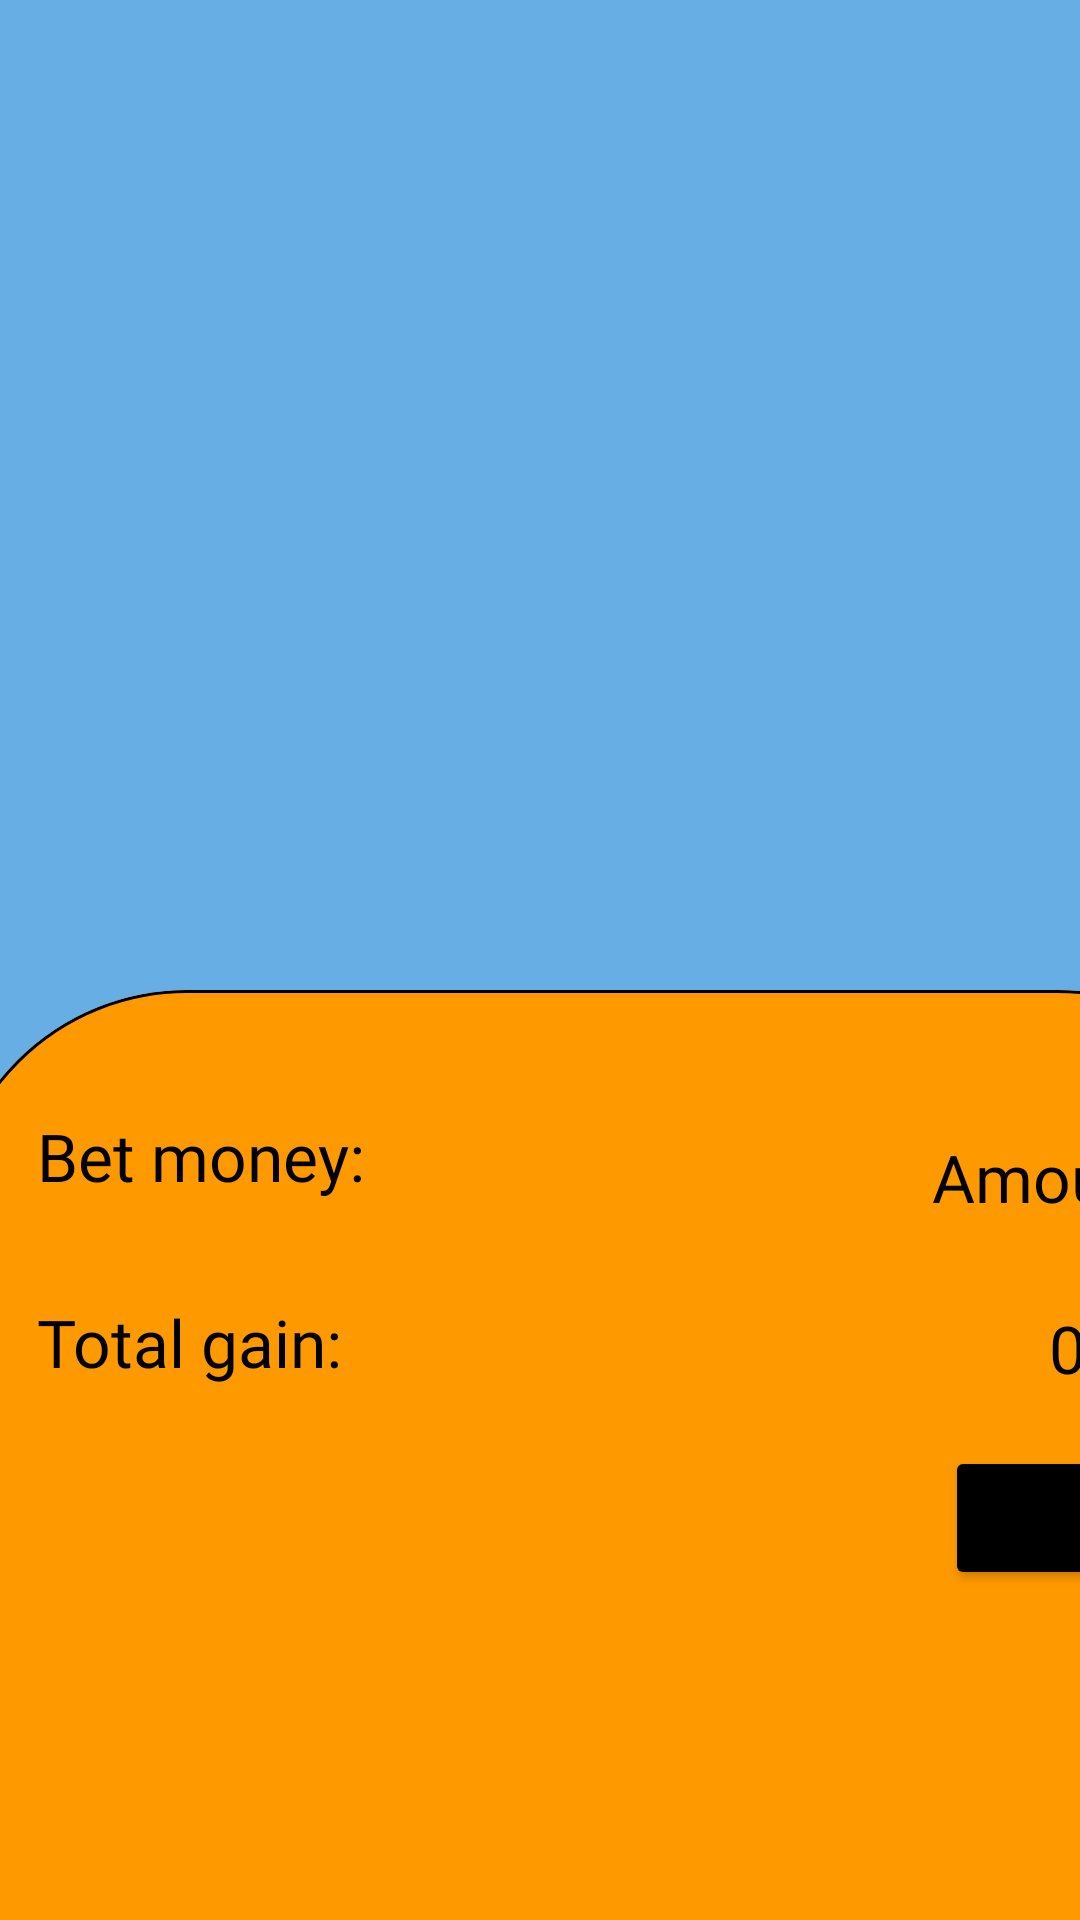

Android layout source for this screen:
<!-- AndroidManifest.xml: application theme Theme.OnlineBetApplication -->
<!-- res/layout/fragment_user__bets_fragment.xml -->
<?xml version="1.0" encoding="utf-8"?>
<FrameLayout xmlns:android="http://schemas.android.com/apk/res/android"
    xmlns:app="http://schemas.android.com/apk/res-auto"
    xmlns:tools="http://schemas.android.com/tools"
    android:layout_width="match_parent"
    android:layout_height="match_parent"
    tools:context=".User_Bets_fragment">

    <androidx.recyclerview.widget.RecyclerView
        android:id="@+id/recycler_view2"
        android:layout_width="match_parent"
        android:layout_height="615dp"
        android:background="#66AEE3"
        android:paddingBottom="270dp" />

    <com.google.android.material.card.MaterialCardView
        android:layout_width="450dp"
        android:layout_height="450dp"
        android:layout_marginLeft="-18dp"
        android:layout_marginTop="330dp"
        android:backgroundTint="#FF9900"
        app:cardCornerRadius="80dp"
        app:strokeColor="#000000"
        app:strokeWidth="1dp">

        <TextView
            android:id="@+id/textView2"
            android:layout_width="wrap_content"
            android:layout_height="wrap_content"
            android:layout_gravity="bottom"
            android:layout_marginLeft="30dp"
            android:layout_marginBottom="318dp"
            android:fontFamily="@font/inika"
            android:text="Total gain:"
            android:textColor="#000000"
            android:textSize="22sp" />

        <TextView
            android:id="@+id/possible_amount"
            android:layout_width="wrap_content"
            android:layout_height="wrap_content"
            android:layout_gravity="bottom|right"
            android:layout_marginRight="40dp"
            android:layout_marginBottom="316dp"
            android:fontFamily="@font/kadwa_bold"
            android:hint="@string/amount"
            android:textColor="#000000"
            android:textColorHint="#000000"
            android:textSize="22sp" />

        <TextView
            android:id="@+id/textView3"
            android:layout_width="wrap_content"
            android:layout_height="wrap_content"
            android:layout_gravity="bottom"
            android:layout_marginLeft="30dp"
            android:layout_marginBottom="380dp"
            android:fontFamily="@font/inika"
            android:text="Bet money:"
            android:textColor="#000000"
            android:textSize="22sp" />

        <EditText
            android:id="@+id/betAmount"
            android:layout_width="wrap_content"
            android:layout_height="wrap_content"
            android:layout_gravity="bottom|right"
            android:layout_marginRight="40dp"
            android:layout_marginBottom="365dp"
            android:backgroundTint="#FF9900"
            android:fontFamily="@font/kadwa_bold"
            android:hint="Amount"
            android:inputType="textPersonName"
            android:minHeight="48dp"
            android:textAlignment="textEnd"
            android:textColor="#000000"
            android:textColorHint="#000000"
            android:textSize="22sp" />

        <Button
            android:id="@+id/bet_button"
            android:layout_width="wrap_content"
            android:layout_height="48dp"
            android:layout_gravity="bottom|right"
            android:layout_marginRight="29dp"
            android:layout_marginBottom="250dp"
            android:backgroundTint="#000000"
            android:text="Add bet"
            android:textAlignment="textStart"
            android:textSize="16sp" />

    </com.google.android.material.card.MaterialCardView>
</FrameLayout>
<!-- resources referenced by this layout -->
<resources>
  <string name="amount">0.0$</string>
  <style name="Theme.OnlineBetApplication" parent="Theme.MaterialComponents.DayNight.DarkActionBar">
          
          <item name="colorPrimary">@color/purple_500</item>
          <item name="colorPrimaryVariant">@color/purple_700</item>
          <item name="colorOnPrimary">@color/white</item>
          
          <item name="colorSecondary">@color/teal_200</item>
          <item name="colorSecondaryVariant">@color/teal_700</item>
          <item name="colorOnSecondary">@color/black</item>
          
          <item name="android:statusBarColor" tools:targetApi="l">?attr/colorPrimaryVariant</item>
          
      </style>
  <color name="purple_500">#FF6200EE</color>
  <color name="purple_700">#FF3700B3</color>
  <color name="white">#FFFFFFFF</color>
  <color name="teal_200">#FF03DAC5</color>
  <color name="teal_700">#FF018786</color>
  <color name="black">#FF000000</color>
</resources>
